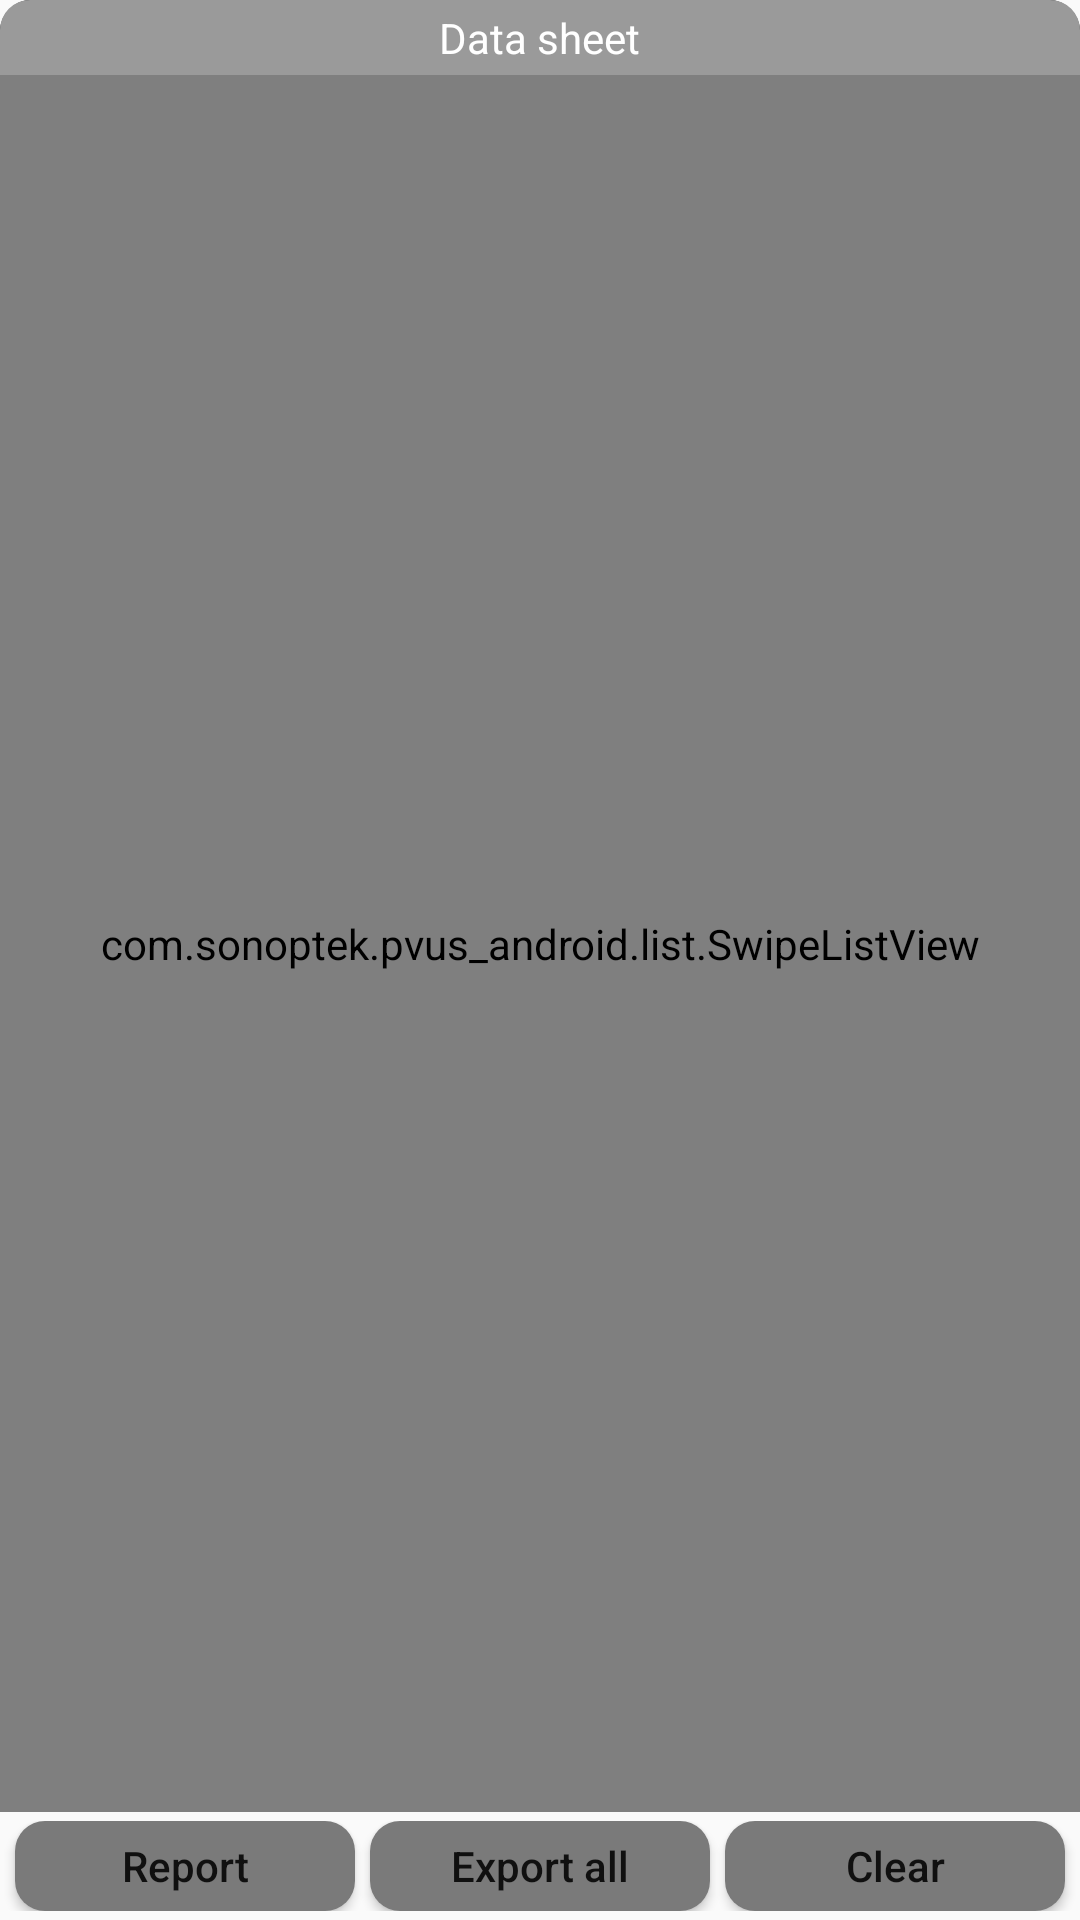

Here is an Android app screen rendered from its layout file. Give the layout XML and the strings, colors and styles it references.
<!-- AndroidManifest.xml: application theme AppTheme -->
<!-- res/layout/db_list_view.xml -->
<?xml version="1.0" encoding="utf-8"?>
<LinearLayout xmlns:android="http://schemas.android.com/apk/res/android"
    android:orientation="vertical"
    android:background="@drawable/db_out_lay_bg"
    android:layout_width="match_parent"
    android:layout_height="match_parent">
    <LinearLayout
        android:orientation="vertical"
        android:background="@drawable/db_list_lay_bg"
        android:layout_width="match_parent"
        android:layout_height="0dp"
        android:layout_weight="1">
        <LinearLayout
            android:gravity="center_vertical"
            android:background="@drawable/db_top_bg"
            android:layout_width="match_parent"
            android:layout_height="25dp">
            <View
                android:layout_width="0dp"
                android:layout_height="0dp"
                android:layout_weight="1"/>
            <TextView
                android:textSize="14sp"
                android:textColor="@android:color/white"
                android:layout_width="wrap_content"
                android:layout_height="wrap_content"
                android:text="@string/table"/>
            <View
                android:layout_width="0dp"
                android:layout_height="0dp"
                android:layout_weight="1"/>
        </LinearLayout>
        <com.sonoptek.pvus_android.list.SwipeListView
            android:id="@+id/db_list_view"
            android:layout_width="match_parent"
            android:layout_height="0dp"
            android:layout_weight="1"/>
    </LinearLayout>
    <LinearLayout
        android:layout_width="match_parent"
        android:layout_height="wrap_content"
        android:layout_marginTop="3dp"
        android:layout_marginBottom="3dp">
        <Button
            android:textSize="14sp"
            android:id="@+id/btn_db_report"
            android:background="@drawable/db_btn_bg"
            android:layout_width="0dp"
            android:layout_height="30dp"
            android:layout_marginLeft="5dp"
            android:text="@string/report"
            android:layout_weight="1"
            android:textAllCaps="false"/>
        <Button
            android:textSize="14sp"
            android:id="@+id/btn_db_export"
            android:background="@drawable/db_btn_bg"
            android:layout_width="0dp"
            android:layout_height="30dp"
            android:layout_marginLeft="5dp"
            android:text="@string/export_all"
            android:layout_weight="1"
            android:textAllCaps="false"/>
        <Button
            android:textSize="14sp"
            android:id="@+id/btn_db_clear"
            android:background="@drawable/db_btn_bg"
            android:layout_width="0dp"
            android:layout_height="30dp"
            android:layout_marginLeft="5dp"
            android:layout_marginRight="5dp"
            android:text="@string/clear_table"
            android:layout_weight="1"
            android:textAllCaps="false"/>
    </LinearLayout>
</LinearLayout>
<!-- resources referenced by this layout -->
<resources>
  <string name="clear_table">Clear</string>
  <string name="export_all">Export all</string>
  <string name="report">Report</string>
  <string name="table">Data sheet</string>
  <color name="colorAccent">#d81b60</color>
  <color name="colorPrimary">#008577</color>
  <color name="colorPrimaryDark">#00574b</color>
  <style name="Base.Theme.AppCompat.Light" parent="@style/Base.V23.Theme.AppCompat.Light">
      </style>
  <color name="primary_material_dark">@color/material_grey_900</color>
  <color name="primary_dark_material_dark">@android:color/black</color>
  <color name="material_grey_900">#ff212121</color>
  <color name="foreground_material_light">@android:color/black</color>
  <color name="background_material_light">@color/material_grey_50</color>
  <color name="highlighted_text_material_light">#66009688</color>
  <color name="foreground_material_dark">@android:color/white</color>
  <color name="background_floating_material_light">@android:color/white</color>
  <color name="button_material_light">#ffd6d7d7</color>
  <color name="ripple_material_light">#1f000000</color>
  <color name="material_grey_50">#fffafafa</color>
  <color name="background_material_dark">@color/material_grey_850</color>
  <color name="highlighted_text_material_dark">#6680cbc4</color>
  <color name="background_floating_material_dark">@color/material_grey_800</color>
  <color name="button_material_dark">#ff5a595b</color>
  <color name="ripple_material_dark">#33ffffff</color>
  <color name="material_grey_850">#ff303030</color>
  <color name="material_grey_800">#ff424242</color>
  <string name="abc_search_hint">Search…</string>
  <style name="Platform.AppCompat.Light" parent="@style/Platform.V21.AppCompat.Light">
      </style>
  <style name="Widget.AppCompat.TextView" parent="@style/Base.Widget.AppCompat.TextView">
      </style>
  <dimen name="abc_action_bar_default_height_material">56dp</dimen>
  <string name="abc_action_mode_done">Done</string>
  <style name="Widget.AppCompat.ActionMode" parent="@style/Base.Widget.AppCompat.ActionMode">
      </style>
  <style name="AlertDialog.AppCompat.Light" parent="@style/Base.AlertDialog.AppCompat.Light">
      </style>
  <style name="Widget.AppCompat.ButtonBar" parent="@style/Base.Widget.AppCompat.ButtonBar">
      </style>
  <style name="Widget.AppCompat.Button" parent="@style/Base.Widget.AppCompat.Button">
      </style>
  <color name="accent_material_light">@color/material_deep_teal_500</color>
  <color name="error_color_material_light">#ff5722</color>
  <color name="primary_material_light">@color/material_grey_100</color>
  <color name="primary_dark_material_light">@color/material_grey_600</color>
  <dimen name="abc_dialog_corner_radius_material">2dp</dimen>
  <dimen name="abc_dialog_padding_material">24dp</dimen>
  <style name="Widget.AppCompat.EditText" parent="@style/Base.Widget.AppCompat.EditText">
      </style>
  <style name="Widget.AppCompat.ImageButton" parent="@style/Base.Widget.AppCompat.ImageButton">
      </style>
  <dimen name="abc_list_item_height_material">64dp</dimen>
  <dimen name="abc_list_item_height_large_material">80dp</dimen>
  <dimen name="abc_list_item_height_small_material">48dp</dimen>
  <dimen name="abc_list_item_padding_horizontal_material">@dimen/abc_action_bar_content_inset_material</dimen>
  <style name="Theme.AppCompat.CompactMenu" parent="@style/Base.Theme.AppCompat.CompactMenu">
      </style>
  <dimen name="abc_panel_menu_list_width">296dp</dimen>
  <style name="Widget.AppCompat.RatingBar" parent="@style/Base.Widget.AppCompat.RatingBar">
      </style>
  <style name="Widget.AppCompat.Light.SearchView" parent="@style/Widget.AppCompat.SearchView">
      </style>
  <style name="Widget.AppCompat.SeekBar" parent="@style/Base.Widget.AppCompat.SeekBar">
      </style>
  <style name="Widget.AppCompat.Spinner" parent="@style/Base.Widget.AppCompat.Spinner">
      </style>
  <style name="Widget.AppCompat.Toolbar" parent="@style/Base.Widget.AppCompat.Toolbar">
      </style>
</resources>
